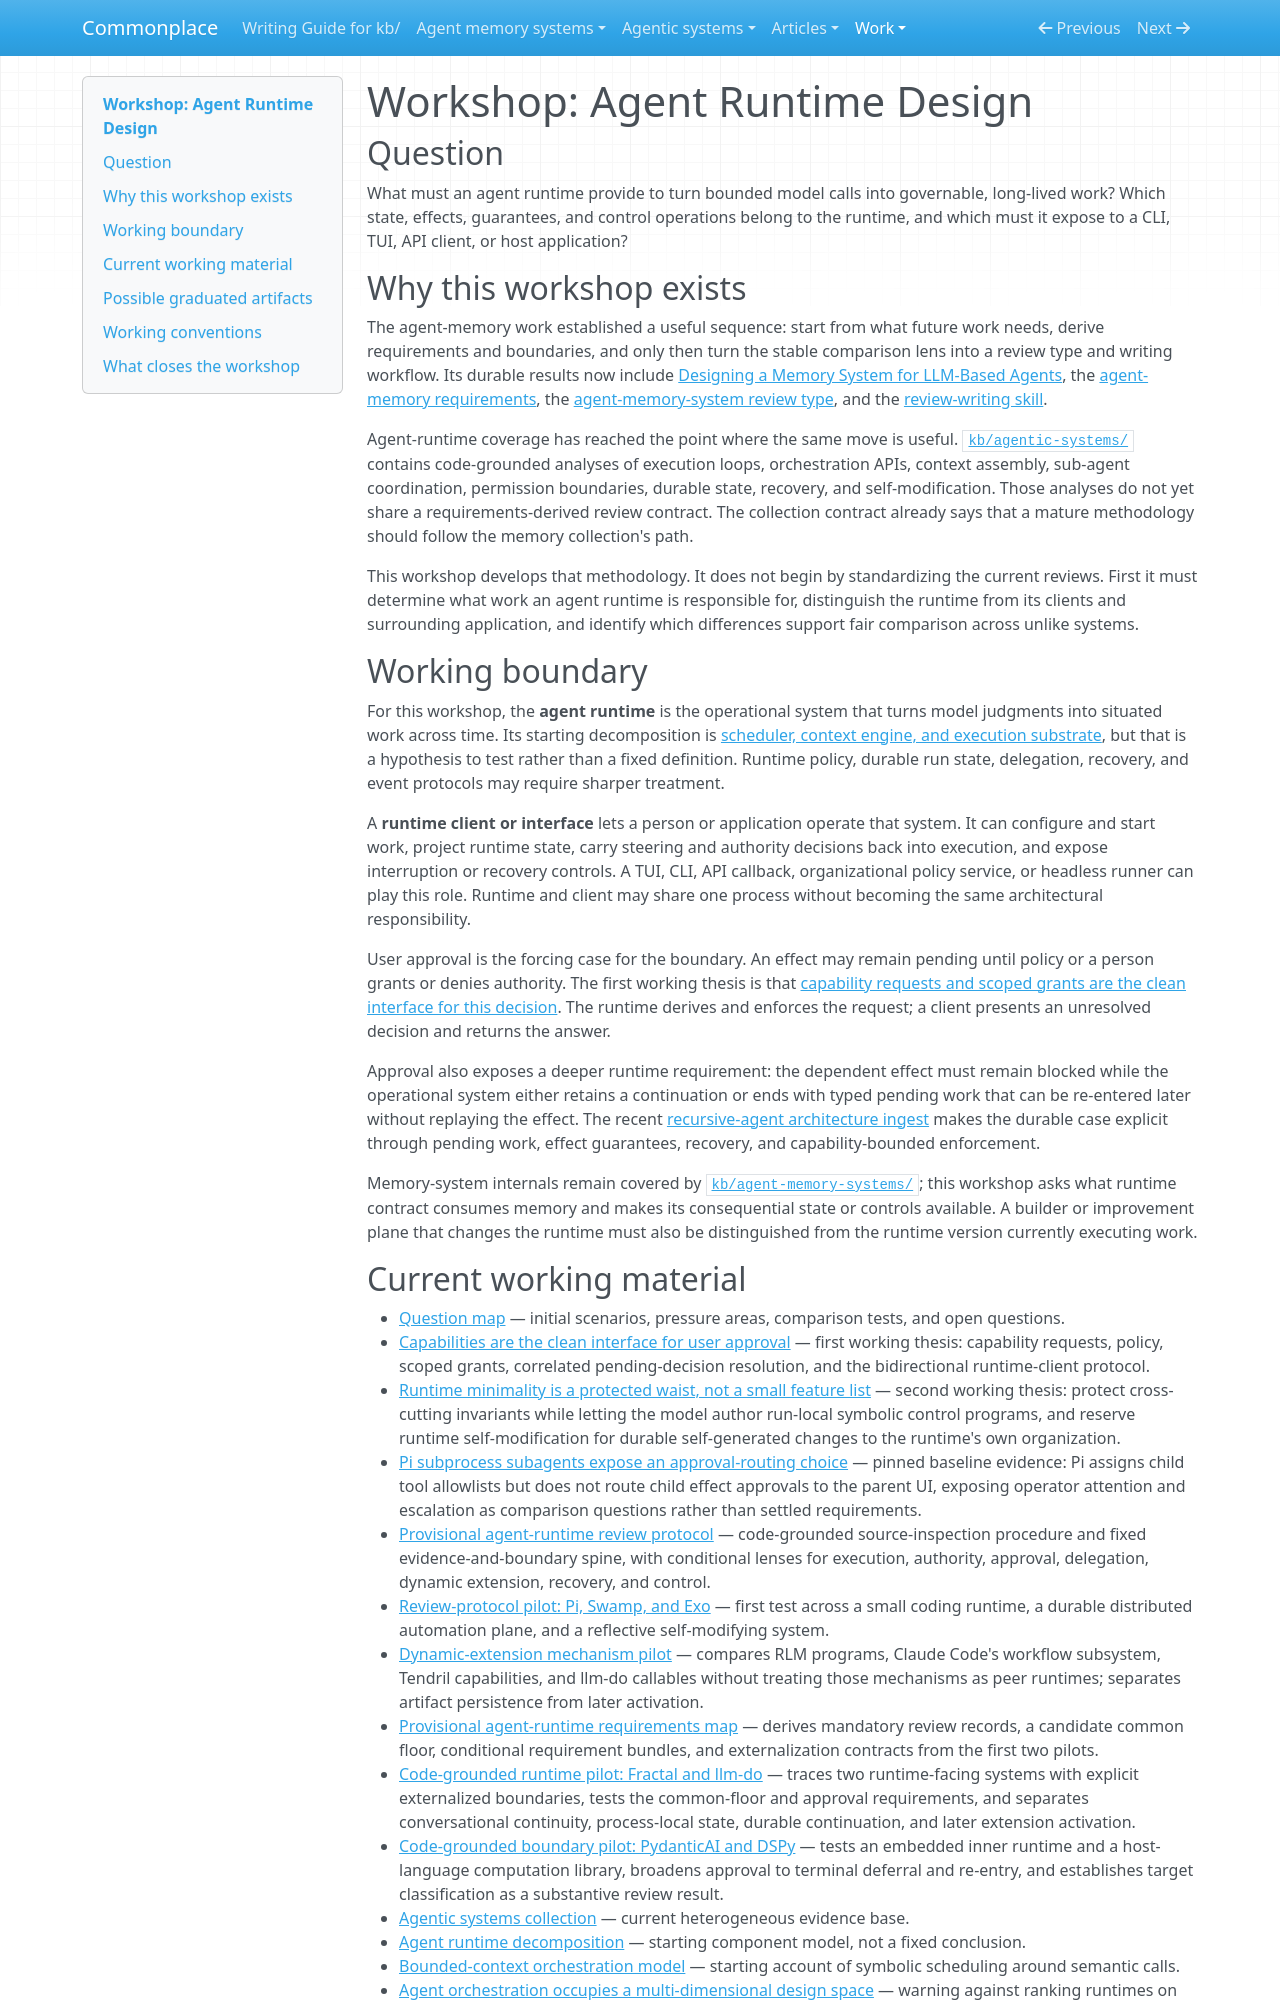

repository: zby/commonplace · page: work/agent-runtime-design/index.html · generator: mkdocs

# Workshop: Agent Runtime Design

## Question

What must an agent runtime provide to turn bounded model calls into governable, long-lived work? Which state, effects, guarantees, and control operations belong to the runtime, and which must it expose to a CLI, TUI, API client, or host application?

## Why this workshop exists

The agent-memory work established a useful sequence: start from what future work needs, derive requirements and boundaries, and only then turn the stable comparison lens into a review type and writing workflow. Its durable results now include [Designing a Memory System for LLM-Based Agents](../../theory/designing-agent-memory-systems.md), the [agent-memory requirements](../../theory/agent-memory-requirements/README.md), the [agent-memory-system review type](../../agent-memory-systems/types/agent-memory-system-review.md), and the [review-writing skill](../../instructions/write-agent-memory-system-review/SKILL.md).

Agent-runtime coverage has reached the point where the same move is useful. [`kb/agentic-systems/`](../../agentic-systems/README.md) contains code-grounded analyses of execution loops, orchestration APIs, context assembly, sub-agent coordination, permission boundaries, durable state, recovery, and self-modification. Those analyses do not yet share a requirements-derived review contract. The collection contract already says that a mature methodology should follow the memory collection's path.

This workshop develops that methodology. It does not begin by standardizing the current reviews. First it must determine what work an agent runtime is responsible for, distinguish the runtime from its clients and surrounding application, and identify which differences support fair comparison across unlike systems.

## Working boundary

For this workshop, the **agent runtime** is the operational system that turns model judgments into situated work across time. Its starting decomposition is [scheduler, context engine, and execution substrate](../../theory/agent-runtime-analysis-should-separate-scheduling-context-state.md), but that is a hypothesis to test rather than a fixed definition. Runtime policy, durable run state, delegation, recovery, and event protocols may require sharper treatment.

A **runtime client or interface** lets a person or application operate that system. It can configure and start work, project runtime state, carry steering and authority decisions back into execution, and expose interruption or recovery controls. A TUI, CLI, API callback, organizational policy service, or headless runner can play this role. Runtime and client may share one process without becoming the same architectural responsibility.

User approval is the forcing case for the boundary. An effect may remain pending until policy or a person grants or denies authority. The first working thesis is that [capability requests and scoped grants are the clean interface for this decision](./capabilities-are-the-clean-interface-for-user-approval.md). The runtime derives and enforces the request; a client presents an unresolved decision and returns the answer.

Approval also exposes a deeper runtime requirement: the dependent effect must remain blocked while the operational system either retains a continuation or ends with typed pending work that can be re-entered later without replaying the effect. The recent [recursive-agent architecture ingest](../../sources/jdegoes-recursive-agent-architecture-2081854216264392934.ingest.md) makes the durable case explicit through pending work, effect guarantees, recovery, and capability-bounded enforcement.

Memory-system internals remain covered by [`kb/agent-memory-systems/`](../../agent-memory-systems/README.md); this workshop asks what runtime contract consumes memory and makes its consequential state or controls available. A builder or improvement plane that changes the runtime must also be distinguished from the runtime version currently executing work.
